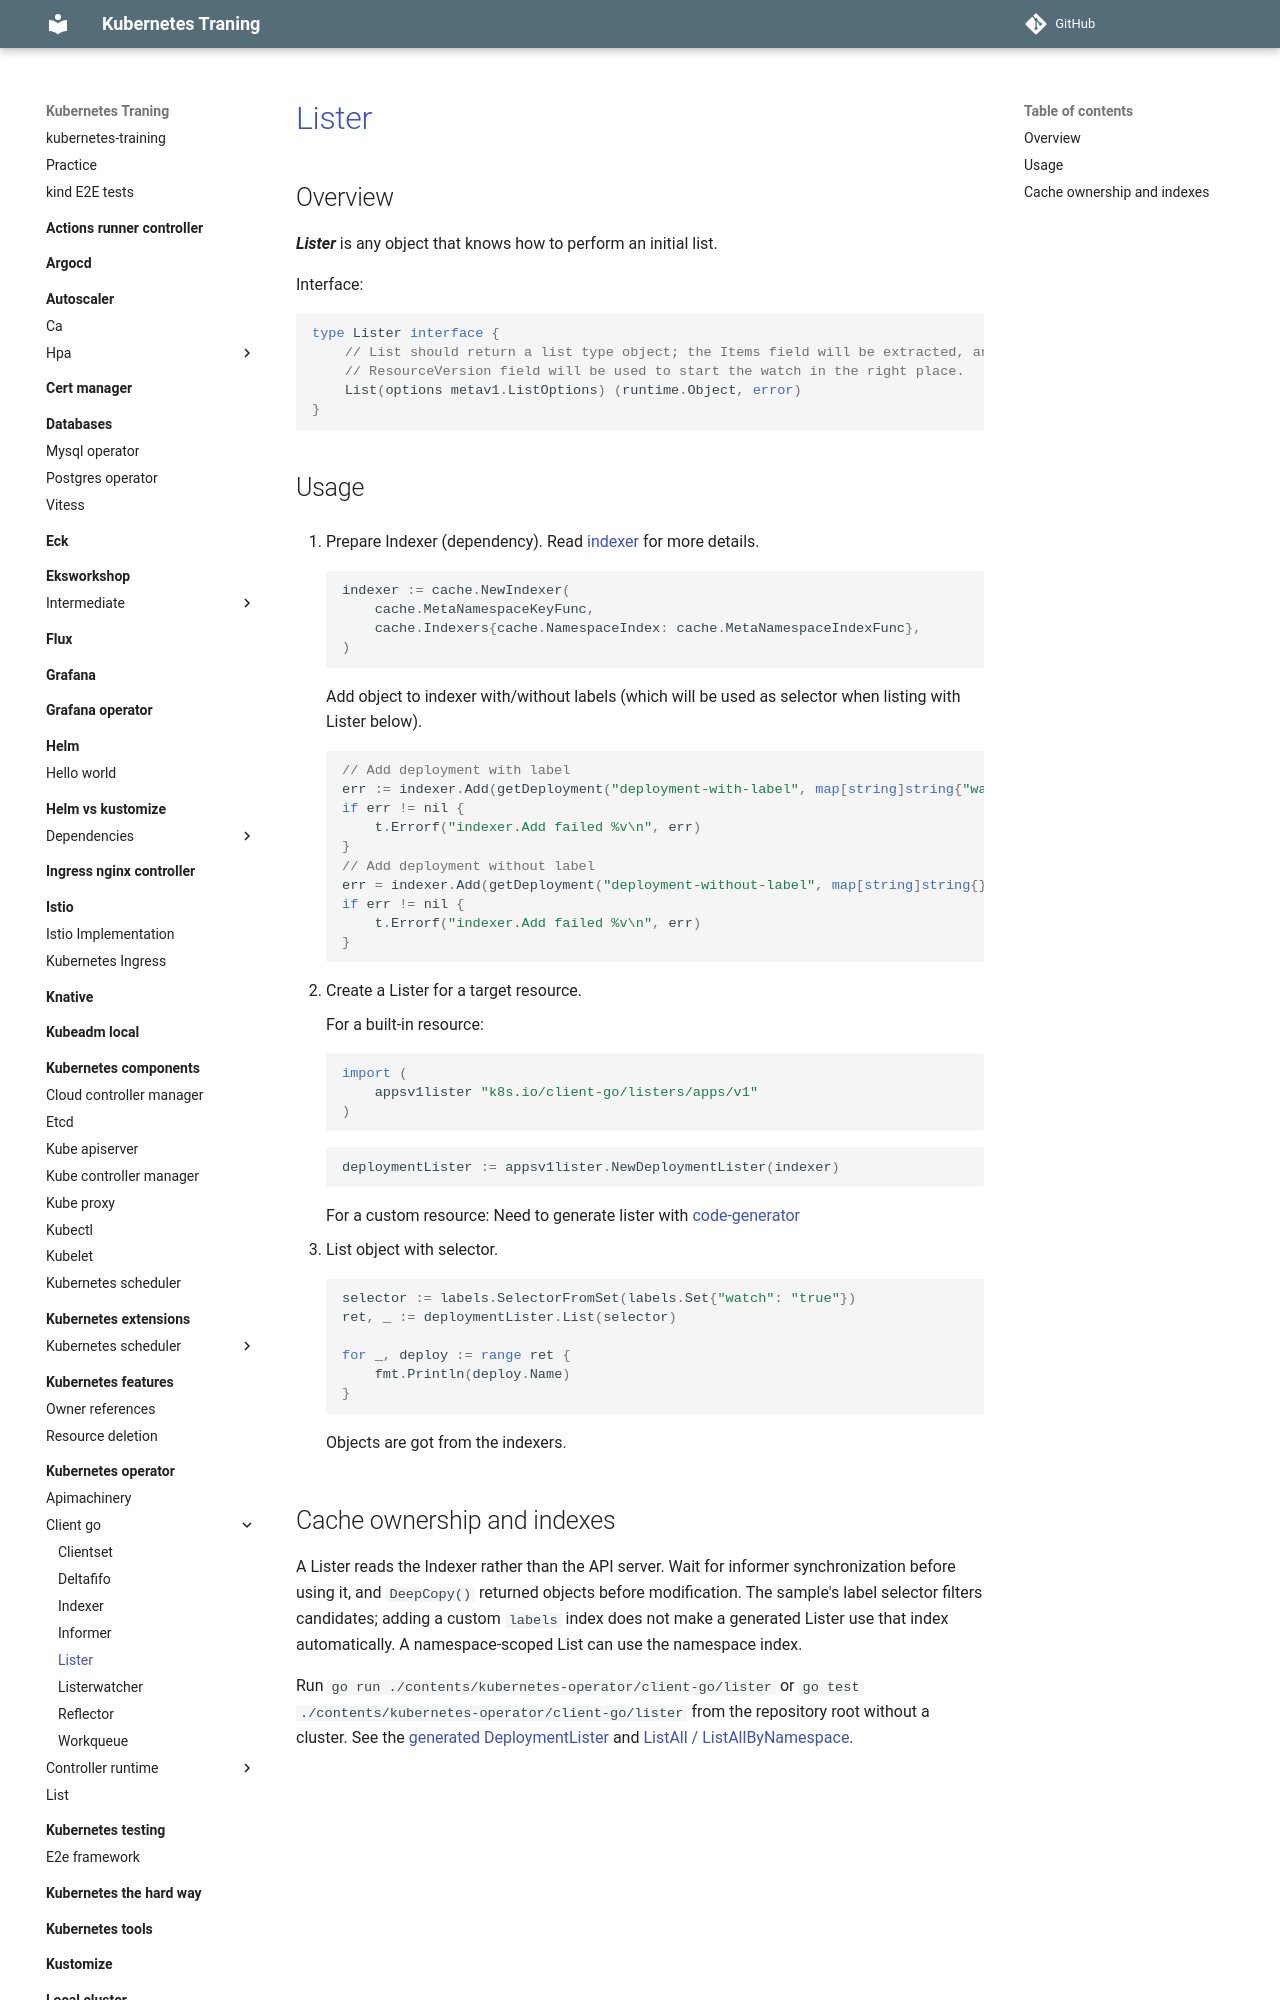

repository: nakamasato/kubernetes-training · page: kubernetes-operator/client-go/lister/index.html · generator: mkdocs

# [Lister](https://pkg.go.dev/k8s.io/client-go@v0.37.1/listers/apps/v1#DeploymentLister)

## Overview

***Lister*** is any object that knows how to perform an initial list.

Interface:

```go
type Lister interface {
    // List should return a list type object; the Items field will be extracted, and the
    // ResourceVersion field will be used to start the watch in the right place.
    List(options metav1.ListOptions) (runtime.Object, error)
}
```

## Usage

1. Prepare Indexer (dependency). Read [indexer](../indexer) for more details.

    ```go
    indexer := cache.NewIndexer(
        cache.MetaNamespaceKeyFunc,
        cache.Indexers{cache.NamespaceIndex: cache.MetaNamespaceIndexFunc},
    )
    ```

    Add object to indexer with/without labels (which will be used as selector when listing with Lister below).

    ```go
    // Add deployment with label
    err := indexer.Add(getDeployment("deployment-with-label", map[string]string{"watch": "true"}))
    if err != nil {
        t.Errorf("indexer.Add failed %v\n", err)
    }
    // Add deployment without label
    err = indexer.Add(getDeployment("deployment-without-label", map[string]string{}))
    if err != nil {
        t.Errorf("indexer.Add failed %v\n", err)
    }
    ```

1. Create a Lister for a target resource.

    For a built-in resource:

    ```go
    import (
        appsv1lister "k8s.io/client-go/listers/apps/v1"
    )
    ```
    ```go
    deploymentLister := appsv1lister.NewDeploymentLister(indexer)
    ```

    For a custom resource: Need to generate lister with [code-generator](https://github.com/kubernetes/code-generator)


1. List object with selector.

    ```go
    selector := labels.SelectorFromSet(labels.Set{"watch": "true"})
    ret, _ := deploymentLister.List(selector)

    for _, deploy := range ret {
        fmt.Println(deploy.Name)
    }
    ```

    Objects are got from the indexers.
